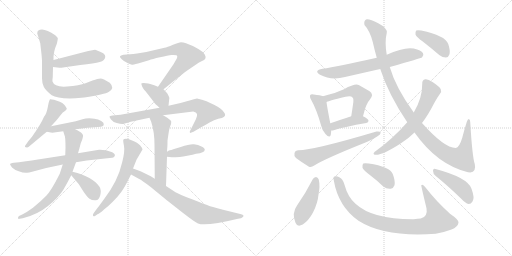
t = 0.00 s
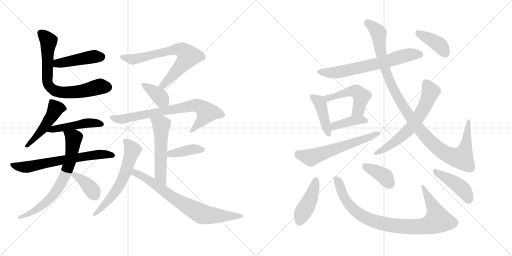
t = 3.73 s
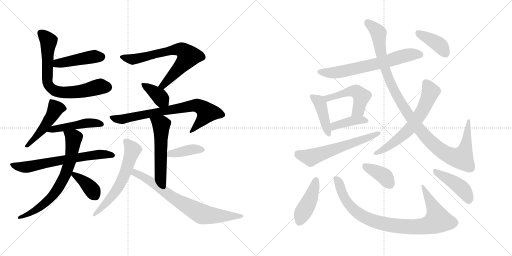
t = 7.45 s
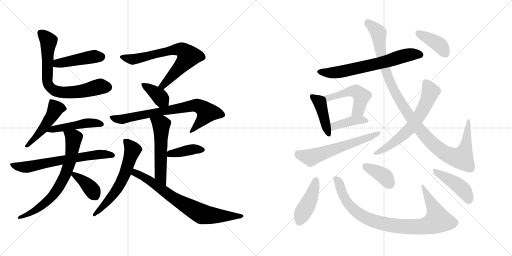
t = 11.18 s
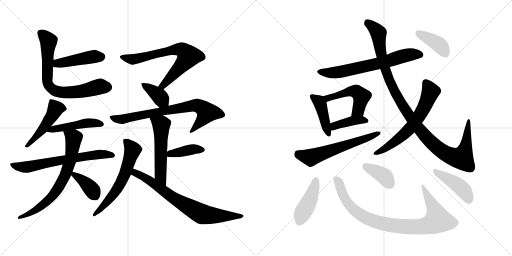
t = 14.90 s
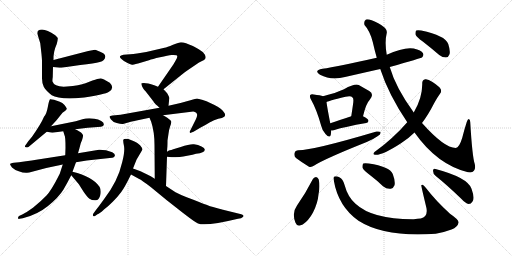
t = 18.63 s

The animated SVG that drew these frames (rendered in a browser with its animation timeline set to each time). Animation: 26 CSS @keyframes rules; one cycle of 18.63 s.

<svg version="1.1" viewBox="0 0 2048 1024" xmlns="http://www.w3.org/2000/svg">
  <g stroke="lightgray" stroke-dasharray="1,1" stroke-width="1" transform="scale(4, 4)">
    <line x1="0" y1="0" x2="256" y2="256"></line>
    <line x1="256" y1="0" x2="0" y2="256"></line>
    <line x1="128" y1="0" x2="128" y2="256"></line>
    <line x1="0" y1="128" x2="256" y2="128"></line>
    <line x1="256" y1="0" x2="512" y2="256"></line>
    <line x1="512" y1="0" x2="256" y2="256"></line>
    <line x1="384" y1="0" x2="384" y2="256"></line>
    <line x1="256" y1="128" x2="512" y2="128"></line>
  </g>
<g transform="scale(1, -1) translate(0, -850)">
   <style type="text/css">
    @keyframes keyframes0 {
      from {
       stroke: black;
       stroke-dashoffset: 449;
       stroke-width: 128;
       }
       59% {
       animation-timing-function: step-end;
       stroke: black;
       stroke-dashoffset: 0;
       stroke-width: 128;
       }
       to {
       stroke: black;
       stroke-width: 1024;
       }
       }
       #make-me-a-hanzi-animation-0 {
         animation: keyframes0 0.615397s both;
         animation-delay: 0.000000s;
         animation-timing-function: linear;
       }
    @keyframes keyframes1 {
      from {
       stroke: black;
       stroke-dashoffset: 725;
       stroke-width: 128;
       }
       70% {
       animation-timing-function: step-end;
       stroke: black;
       stroke-dashoffset: 0;
       stroke-width: 128;
       }
       to {
       stroke: black;
       stroke-width: 1024;
       }
       }
       #make-me-a-hanzi-animation-1 {
         animation: keyframes1 0.840007s both;
         animation-delay: 0.615397s;
         animation-timing-function: linear;
       }
    @keyframes keyframes2 {
      from {
       stroke: black;
       stroke-dashoffset: 483;
       stroke-width: 128;
       }
       61% {
       animation-timing-function: step-end;
       stroke: black;
       stroke-dashoffset: 0;
       stroke-width: 128;
       }
       to {
       stroke: black;
       stroke-width: 1024;
       }
       }
       #make-me-a-hanzi-animation-2 {
         animation: keyframes2 0.643066s both;
         animation-delay: 1.455404s;
         animation-timing-function: linear;
       }
    @keyframes keyframes3 {
      from {
       stroke: black;
       stroke-dashoffset: 471;
       stroke-width: 128;
       }
       61% {
       animation-timing-function: step-end;
       stroke: black;
       stroke-dashoffset: 0;
       stroke-width: 128;
       }
       to {
       stroke: black;
       stroke-width: 1024;
       }
       }
       #make-me-a-hanzi-animation-3 {
         animation: keyframes3 0.633301s both;
         animation-delay: 2.098470s;
         animation-timing-function: linear;
       }
    @keyframes keyframes4 {
      from {
       stroke: black;
       stroke-dashoffset: 664;
       stroke-width: 128;
       }
       68% {
       animation-timing-function: step-end;
       stroke: black;
       stroke-dashoffset: 0;
       stroke-width: 128;
       }
       to {
       stroke: black;
       stroke-width: 1024;
       }
       }
       #make-me-a-hanzi-animation-4 {
         animation: keyframes4 0.790365s both;
         animation-delay: 2.731771s;
         animation-timing-function: linear;
       }
    @keyframes keyframes5 {
      from {
       stroke: black;
       stroke-dashoffset: 710;
       stroke-width: 128;
       }
       70% {
       animation-timing-function: step-end;
       stroke: black;
       stroke-dashoffset: 0;
       stroke-width: 128;
       }
       to {
       stroke: black;
       stroke-width: 1024;
       }
       }
       #make-me-a-hanzi-animation-5 {
         animation: keyframes5 0.827799s both;
         animation-delay: 3.522136s;
         animation-timing-function: linear;
       }
    @keyframes keyframes6 {
      from {
       stroke: black;
       stroke-dashoffset: 373;
       stroke-width: 128;
       }
       55% {
       animation-timing-function: step-end;
       stroke: black;
       stroke-dashoffset: 0;
       stroke-width: 128;
       }
       to {
       stroke: black;
       stroke-width: 1024;
       }
       }
       #make-me-a-hanzi-animation-6 {
         animation: keyframes6 0.553548s both;
         animation-delay: 4.349935s;
         animation-timing-function: linear;
       }
    @keyframes keyframes7 {
      from {
       stroke: black;
       stroke-dashoffset: 704;
       stroke-width: 128;
       }
       70% {
       animation-timing-function: step-end;
       stroke: black;
       stroke-dashoffset: 0;
       stroke-width: 128;
       }
       to {
       stroke: black;
       stroke-width: 1024;
       }
       }
       #make-me-a-hanzi-animation-7 {
         animation: keyframes7 0.822917s both;
         animation-delay: 4.903483s;
         animation-timing-function: linear;
       }
    @keyframes keyframes8 {
      from {
       stroke: black;
       stroke-dashoffset: 378;
       stroke-width: 128;
       }
       55% {
       animation-timing-function: step-end;
       stroke: black;
       stroke-dashoffset: 0;
       stroke-width: 128;
       }
       to {
       stroke: black;
       stroke-width: 1024;
       }
       }
       #make-me-a-hanzi-animation-8 {
         animation: keyframes8 0.557617s both;
         animation-delay: 5.726400s;
         animation-timing-function: linear;
       }
    @keyframes keyframes9 {
      from {
       stroke: black;
       stroke-dashoffset: 751;
       stroke-width: 128;
       }
       71% {
       animation-timing-function: step-end;
       stroke: black;
       stroke-dashoffset: 0;
       stroke-width: 128;
       }
       to {
       stroke: black;
       stroke-width: 1024;
       }
       }
       #make-me-a-hanzi-animation-9 {
         animation: keyframes9 0.861165s both;
         animation-delay: 6.284017s;
         animation-timing-function: linear;
       }
    @keyframes keyframes10 {
      from {
       stroke: black;
       stroke-dashoffset: 547;
       stroke-width: 128;
       }
       64% {
       animation-timing-function: step-end;
       stroke: black;
       stroke-dashoffset: 0;
       stroke-width: 128;
       }
       to {
       stroke: black;
       stroke-width: 1024;
       }
       }
       #make-me-a-hanzi-animation-10 {
         animation: keyframes10 0.695150s both;
         animation-delay: 7.145182s;
         animation-timing-function: linear;
       }
    @keyframes keyframes11 {
      from {
       stroke: black;
       stroke-dashoffset: 398;
       stroke-width: 128;
       }
       56% {
       animation-timing-function: step-end;
       stroke: black;
       stroke-dashoffset: 0;
       stroke-width: 128;
       }
       to {
       stroke: black;
       stroke-width: 1024;
       }
       }
       #make-me-a-hanzi-animation-11 {
         animation: keyframes11 0.573893s both;
         animation-delay: 7.840332s;
         animation-timing-function: linear;
       }
    @keyframes keyframes12 {
      from {
       stroke: black;
       stroke-dashoffset: 610;
       stroke-width: 128;
       }
       67% {
       animation-timing-function: step-end;
       stroke: black;
       stroke-dashoffset: 0;
       stroke-width: 128;
       }
       to {
       stroke: black;
       stroke-width: 1024;
       }
       }
       #make-me-a-hanzi-animation-12 {
         animation: keyframes12 0.746419s both;
         animation-delay: 8.414225s;
         animation-timing-function: linear;
       }
    @keyframes keyframes13 {
      from {
       stroke: black;
       stroke-dashoffset: 739;
       stroke-width: 128;
       }
       71% {
       animation-timing-function: step-end;
       stroke: black;
       stroke-dashoffset: 0;
       stroke-width: 128;
       }
       to {
       stroke: black;
       stroke-width: 1024;
       }
       }
       #make-me-a-hanzi-animation-13 {
         animation: keyframes13 0.851400s both;
         animation-delay: 9.160644s;
         animation-timing-function: linear;
       }
    @keyframes keyframes14 {
      from {
       stroke: black;
       stroke-dashoffset: 667;
       stroke-width: 128;
       }
       68% {
       animation-timing-function: step-end;
       stroke: black;
       stroke-dashoffset: 0;
       stroke-width: 128;
       }
       to {
       stroke: black;
       stroke-width: 1024;
       }
       }
       #make-me-a-hanzi-animation-14 {
         animation: keyframes14 0.792806s both;
         animation-delay: 10.012044s;
         animation-timing-function: linear;
       }
    @keyframes keyframes15 {
      from {
       stroke: black;
       stroke-dashoffset: 424;
       stroke-width: 128;
       }
       58% {
       animation-timing-function: step-end;
       stroke: black;
       stroke-dashoffset: 0;
       stroke-width: 128;
       }
       to {
       stroke: black;
       stroke-width: 1024;
       }
       }
       #make-me-a-hanzi-animation-15 {
         animation: keyframes15 0.595052s both;
         animation-delay: 10.804850s;
         animation-timing-function: linear;
       }
    @keyframes keyframes16 {
      from {
       stroke: black;
       stroke-dashoffset: 497;
       stroke-width: 128;
       }
       62% {
       animation-timing-function: step-end;
       stroke: black;
       stroke-dashoffset: 0;
       stroke-width: 128;
       }
       to {
       stroke: black;
       stroke-width: 1024;
       }
       }
       #make-me-a-hanzi-animation-16 {
         animation: keyframes16 0.654460s both;
         animation-delay: 11.399902s;
         animation-timing-function: linear;
       }
    @keyframes keyframes17 {
      from {
       stroke: black;
       stroke-dashoffset: 398;
       stroke-width: 128;
       }
       56% {
       animation-timing-function: step-end;
       stroke: black;
       stroke-dashoffset: 0;
       stroke-width: 128;
       }
       to {
       stroke: black;
       stroke-width: 1024;
       }
       }
       #make-me-a-hanzi-animation-17 {
         animation: keyframes17 0.573893s both;
         animation-delay: 12.054362s;
         animation-timing-function: linear;
       }
    @keyframes keyframes18 {
      from {
       stroke: black;
       stroke-dashoffset: 601;
       stroke-width: 128;
       }
       66% {
       animation-timing-function: step-end;
       stroke: black;
       stroke-dashoffset: 0;
       stroke-width: 128;
       }
       to {
       stroke: black;
       stroke-width: 1024;
       }
       }
       #make-me-a-hanzi-animation-18 {
         animation: keyframes18 0.739095s both;
         animation-delay: 12.628255s;
         animation-timing-function: linear;
       }
    @keyframes keyframes19 {
      from {
       stroke: black;
       stroke-dashoffset: 1107;
       stroke-width: 128;
       }
       78% {
       animation-timing-function: step-end;
       stroke: black;
       stroke-dashoffset: 0;
       stroke-width: 128;
       }
       to {
       stroke: black;
       stroke-width: 1024;
       }
       }
       #make-me-a-hanzi-animation-19 {
         animation: keyframes19 1.150879s both;
         animation-delay: 13.367350s;
         animation-timing-function: linear;
       }
    @keyframes keyframes20 {
      from {
       stroke: black;
       stroke-dashoffset: 640;
       stroke-width: 128;
       }
       68% {
       animation-timing-function: step-end;
       stroke: black;
       stroke-dashoffset: 0;
       stroke-width: 128;
       }
       to {
       stroke: black;
       stroke-width: 1024;
       }
       }
       #make-me-a-hanzi-animation-20 {
         animation: keyframes20 0.770833s both;
         animation-delay: 14.518229s;
         animation-timing-function: linear;
       }
    @keyframes keyframes21 {
      from {
       stroke: black;
       stroke-dashoffset: 399;
       stroke-width: 128;
       }
       56% {
       animation-timing-function: step-end;
       stroke: black;
       stroke-dashoffset: 0;
       stroke-width: 128;
       }
       to {
       stroke: black;
       stroke-width: 1024;
       }
       }
       #make-me-a-hanzi-animation-21 {
         animation: keyframes21 0.574707s both;
         animation-delay: 15.289062s;
         animation-timing-function: linear;
       }
    @keyframes keyframes22 {
      from {
       stroke: black;
       stroke-dashoffset: 435;
       stroke-width: 128;
       }
       59% {
       animation-timing-function: step-end;
       stroke: black;
       stroke-dashoffset: 0;
       stroke-width: 128;
       }
       to {
       stroke: black;
       stroke-width: 1024;
       }
       }
       #make-me-a-hanzi-animation-22 {
         animation: keyframes22 0.604004s both;
         animation-delay: 15.863769s;
         animation-timing-function: linear;
       }
    @keyframes keyframes23 {
      from {
       stroke: black;
       stroke-dashoffset: 908;
       stroke-width: 128;
       }
       75% {
       animation-timing-function: step-end;
       stroke: black;
       stroke-dashoffset: 0;
       stroke-width: 128;
       }
       to {
       stroke: black;
       stroke-width: 1024;
       }
       }
       #make-me-a-hanzi-animation-23 {
         animation: keyframes23 0.988932s both;
         animation-delay: 16.467773s;
         animation-timing-function: linear;
       }
    @keyframes keyframes24 {
      from {
       stroke: black;
       stroke-dashoffset: 386;
       stroke-width: 128;
       }
       56% {
       animation-timing-function: step-end;
       stroke: black;
       stroke-dashoffset: 0;
       stroke-width: 128;
       }
       to {
       stroke: black;
       stroke-width: 1024;
       }
       }
       #make-me-a-hanzi-animation-24 {
         animation: keyframes24 0.564128s both;
         animation-delay: 17.456705s;
         animation-timing-function: linear;
       }
    @keyframes keyframes25 {
      from {
       stroke: black;
       stroke-dashoffset: 436;
       stroke-width: 128;
       }
       59% {
       animation-timing-function: step-end;
       stroke: black;
       stroke-dashoffset: 0;
       stroke-width: 128;
       }
       to {
       stroke: black;
       stroke-width: 1024;
       }
       }
       #make-me-a-hanzi-animation-25 {
         animation: keyframes25 0.604818s both;
         animation-delay: 18.020833s;
         animation-timing-function: linear;
       }
</style>
<path d="M 212.0 582.0 L 238.0 579.0 Q 247.0 579.0 252.0 580.0 L 321.0 590.0 Q 378.0 597.0 399.0 602.0 Q 420.0 607.0 421.0 623.0 Q 422.0 631.0 413.0 637.0 Q 385.0 651.0 380.0 651.0 L 353.0 646.0 L 214.0 610.0 C 185.0 602.0 182.0 585.0 212.0 582.0 Z" fill="lightgray"></path> 
<path d="M 227.0 674.0 Q 232.0 695.0 231.0 698.0 Q 230.0 700.0 221.0 709.0 Q 188.0 731.0 168.0 732.0 Q 149.0 732.0 149.0 717.0 Q 149.0 715.0 154.0 700.0 L 161.0 677.0 L 166.0 633.0 Q 168.0 611.0 168.0 605.0 L 168.0 537.0 Q 168.0 517.0 175.0 503.0 Q 183.0 488.0 207.0 469.0 Q 230.0 454.0 302.0 457.0 L 337.0 460.0 Q 419.0 472.0 436.0 483.0 Q 460.0 498.0 439.0 519.0 Q 412.0 536.0 402.0 536.0 Q 392.0 536.0 370.0 528.0 L 342.0 517.0 Q 318.0 508.0 268.0 504.0 Q 218.0 500.0 210.0 524.0 Q 209.0 527.0 211.0 542.0 L 212.0 582.0 L 214.0 610.0 L 214.0 623.0 Q 214.0 626.0 217.0 644.0 Q 221.0 661.0 227.0 674.0 Z" fill="lightgray"></path> 
<path d="M 204.0 345.0 L 226.0 369.0 L 250.0 399.0 Q 266.0 410.0 267.0 414.0 Q 268.0 417.0 258.0 430.0 Q 250.0 439.0 239.0 443.0 L 216.0 451.0 Q 203.0 454.0 200.0 453.0 Q 196.0 449.0 191.0 421.0 Q 186.0 393.0 176.0 383.0 Q 165.0 356.0 128.0 303.0 L 113.0 285.0 L 104.0 272.0 Q 96.0 262.0 103.0 261.0 Q 111.0 259.0 115.0 263.0 L 187.0 323.0 L 204.0 345.0 Z" fill="lightgray"></path> 
<path d="M 209.0 319.0 L 253.0 325.0 L 301.0 333.0 L 351.0 339.0 L 404.0 343.0 Q 415.0 345.0 415.0 351.0 Q 417.0 359.0 405.0 366.0 Q 393.0 373.0 378.0 375.0 L 357.0 377.0 Q 342.0 377.0 330.0 373.0 L 303.0 365.0 L 204.0 345.0 C 175.0 339.0 157.0 328.0 187.0 323.0 L 209.0 319.0 Z" fill="lightgray"></path> 
<path d="M 261.0 229.0 L 158.0 213.0 Q 137.0 209.0 76.0 201.0 L 55.0 199.0 Q 40.0 196.0 40.0 194.0 Q 40.0 191.0 48.0 180.0 Q 57.0 171.0 75.0 165.0 Q 93.0 158.0 108.0 159.0 Q 111.0 160.0 117.0 160.0 L 185.0 178.0 L 251.0 192.0 L 304.0 201.0 L 347.0 208.0 L 439.0 218.0 Q 452.0 219.0 455.0 221.0 Q 467.0 231.0 449.0 241.0 L 424.0 249.0 Q 403.0 252.0 396.0 251.0 L 312.0 237.0 L 261.0 229.0 Z" fill="lightgray"></path> 
<path d="M 253.0 325.0 L 258.0 309.0 Q 262.0 304.0 262.0 259.0 L 261.0 229.0 L 251.0 192.0 L 239.0 155.0 Q 205.0 87.0 185.0 67.0 Q 165.0 46.0 133.0 20.0 Q 102.0 -2.0 91.0 -7.0 L 76.0 -14.0 Q 72.0 -17.0 72.0 -22.0 Q 73.0 -27.0 78.0 -25.0 L 91.0 -23.0 Q 149.0 -9.0 192.0 26.0 Q 235.0 61.0 254.0 92.0 Q 269.0 118.0 285.0 149.0 L 290.0 163.0 L 304.0 201.0 L 312.0 237.0 L 318.0 258.0 Q 322.0 279.0 328.0 289.0 Q 333.0 305.0 332.0 309.0 Q 331.0 313.0 324.0 320.0 Q 306.0 331.0 301.0 333.0 C 275.0 347.0 244.0 354.0 253.0 325.0 Z" fill="lightgray"></path> 
<path d="M 285.0 149.0 L 312.0 117.0 Q 315.0 114.0 316.0 112.0 L 335.0 82.0 Q 349.0 62.0 358.0 55.0 Q 368.0 48.0 383.0 49.0 Q 396.0 49.0 401.0 69.0 Q 406.0 89.0 398.0 103.0 Q 371.0 143.0 290.0 163.0 C 269.0 168.0 269.0 168.0 285.0 149.0 Z" fill="lightgray"></path> 
<path d="M 654.0 493.0 L 689.0 521.0 Q 736.0 559.0 749.0 568.0 L 780.0 589.0 Q 798.0 602.0 808.0 606.0 Q 818.0 609.0 821.0 615.0 Q 825.0 621.0 819.0 632.0 Q 814.0 642.0 795.0 653.0 Q 776.0 664.0 769.0 667.0 L 744.0 677.0 Q 733.0 681.0 724.0 681.0 Q 716.0 681.0 692.0 671.0 Q 668.0 661.0 658.0 659.0 L 585.0 642.0 L 548.0 636.0 Q 532.0 633.0 521.0 633.0 L 494.0 631.0 Q 482.0 629.0 480.0 625.0 Q 478.0 621.0 487.0 613.0 Q 496.0 604.0 510.0 598.0 Q 524.0 591.0 528.0 591.0 Q 532.0 591.0 552.0 596.0 L 596.0 609.0 Q 608.0 614.0 640.0 621.0 Q 673.0 628.0 686.0 630.0 Q 699.0 631.0 706.0 629.0 Q 714.0 626.0 702.0 607.0 L 694.0 593.0 L 632.0 503.0 C 615.0 478.0 631.0 474.0 654.0 493.0 Z" fill="lightgray"></path> 
<path d="M 674.0 427.0 L 677.0 455.0 Q 679.0 457.0 674.0 467.0 Q 670.0 476.0 666.0 480.0 L 654.0 493.0 L 632.0 503.0 L 617.0 509.0 Q 580.0 522.0 566.0 517.0 Q 564.0 515.0 569.0 503.0 Q 575.0 491.0 580.0 487.0 Q 585.0 482.0 600.0 462.0 Q 616.0 442.0 617.0 439.0 Q 619.0 436.0 638.0 419.0 C 660.0 399.0 671.0 397.0 674.0 427.0 Z" fill="lightgray"></path> 
<path d="M 652.0 389.0 L 773.0 404.0 Q 798.0 400.0 783.0 372.0 L 759.0 324.0 Q 759.0 320.0 760.0 319.0 Q 761.0 317.0 774.0 323.0 L 801.0 339.0 Q 824.0 351.0 840.0 361.0 Q 856.0 370.0 873.0 375.0 Q 891.0 378.0 895.0 382.0 Q 906.0 389.0 895.0 402.0 Q 886.0 416.0 858.0 430.0 L 826.0 445.0 Q 823.0 447.0 808.0 451.0 L 788.0 456.0 Q 784.0 456.0 762.0 449.0 L 722.0 438.0 L 674.0 427.0 L 638.0 419.0 L 482.0 391.0 L 450.0 388.0 Q 439.0 387.0 438.0 384.0 Q 438.0 381.0 444.0 372.0 Q 451.0 362.0 467.0 358.0 Q 484.0 353.0 492.0 354.0 L 523.0 363.0 L 598.0 379.0 L 652.0 389.0 Z" fill="lightgray"></path> 
<path d="M 668.0 243.0 L 669.0 258.0 Q 670.0 265.0 670.0 288.0 L 674.0 315.0 Q 675.0 328.0 680.0 343.0 Q 686.0 358.0 685.0 364.0 Q 684.0 369.0 674.0 375.0 Q 672.0 379.0 652.0 389.0 C 625.0 403.0 587.0 407.0 598.0 379.0 L 605.0 362.0 Q 618.0 322.0 618.0 270.0 L 619.0 135.0 C 619.0 105.0 663.0 76.0 664.0 106.0 L 668.0 223.0 L 668.0 243.0 Z" fill="lightgray"></path> 
<path d="M 819.0 251.0 Q 820.0 257.0 806.0 264.0 Q 793.0 271.0 776.0 273.0 Q 760.0 275.0 723.0 262.0 L 693.0 253.0 Q 685.0 249.0 679.0 249.0 Q 674.0 248.0 668.0 243.0 C 644.0 225.0 644.0 225.0 668.0 223.0 L 687.0 221.0 L 702.0 221.0 Q 720.0 222.0 733.0 224.0 L 770.0 231.0 L 784.0 235.0 Q 819.0 239.0 819.0 251.0 Z" fill="lightgray"></path> 
<path d="M 532.0 176.0 L 546.0 211.0 L 570.0 252.0 Q 570.0 257.0 561.0 268.0 Q 552.0 279.0 526.0 289.0 Q 501.0 299.0 493.0 291.0 Q 492.0 286.0 496.0 266.0 Q 500.0 245.0 489.0 202.0 Q 479.0 159.0 462.0 126.0 Q 445.0 92.0 418.0 56.0 Q 392.0 20.0 386.0 13.0 L 375.0 -2.0 Q 370.0 -8.0 372.0 -13.0 Q 376.0 -17.0 380.0 -14.0 L 390.0 -7.0 Q 398.0 -5.0 416.0 12.0 Q 430.0 22.0 451.0 43.0 Q 472.0 64.0 485.0 82.0 Q 498.0 99.0 524.0 152.0 L 532.0 176.0 Z" fill="lightgray"></path> 
<path d="M 619.0 135.0 L 603.0 145.0 L 562.0 165.0 L 532.0 176.0 C 504.0 186.0 498.0 166.0 524.0 152.0 L 555.0 135.0 Q 568.0 129.0 604.0 101.0 L 666.0 50.0 L 731.0 -1.0 Q 780.0 -39.0 792.0 -44.0 Q 824.0 -56.0 952.0 -25.0 L 964.0 -23.0 Q 984.0 -13.0 965.0 -7.0 L 892.0 11.0 Q 842.0 24.0 833.0 28.0 Q 824.0 31.0 771.0 52.0 Q 718.0 72.0 702.0 81.0 L 664.0 106.0 L 619.0 135.0 Z" fill="lightgray"></path> 
<path d="M 1559.0 582.0 Q 1685.0 618.0 1688.0 620.0 Q 1697.0 629.0 1692.0 637.0 Q 1685.0 649.0 1655.0 656.0 Q 1616.0 663.0 1547.0 631.0 L 1507.0 619.0 Q 1348.0 583.0 1290.0 575.0 Q 1253.0 568.0 1280.0 551.0 Q 1325.0 527.0 1380.0 542.0 Q 1450.0 558.0 1521.0 574.0 L 1559.0 582.0 Z" fill="lightgray"></path> 
<path d="M 1292.0 465.0 Q 1282.0 469.0 1255.0 472.0 Q 1245.0 475.0 1241.0 470.0 Q 1237.0 464.0 1245.0 450.0 Q 1267.0 411.0 1285.0 346.0 Q 1289.0 327.0 1302.0 314.0 Q 1318.0 296.0 1323.0 310.0 Q 1324.0 317.0 1325.0 328.0 L 1321.0 357.0 Q 1308.0 424.0 1306.0 442.0 C 1303.0 461.0 1303.0 461.0 1292.0 465.0 Z" fill="lightgray"></path> 
<path d="M 1452.0 385.0 Q 1464.0 436.0 1479.0 451.0 Q 1498.0 473.0 1477.0 486.0 Q 1461.0 495.0 1435.0 510.0 Q 1420.0 517.0 1376.0 493.0 Q 1343.0 478.0 1292.0 465.0 C 1263.0 457.0 1278.0 431.0 1306.0 442.0 Q 1309.0 445.0 1382.0 463.0 Q 1404.0 469.0 1410.0 460.0 Q 1416.0 456.0 1412.0 432.0 Q 1409.0 411.0 1405.0 385.0 C 1400.0 355.0 1445.0 356.0 1452.0 385.0 Z" fill="lightgray"></path> 
<path d="M 1325.0 328.0 Q 1331.0 328.0 1338.0 330.0 Q 1378.0 343.0 1465.0 358.0 Q 1474.0 359.0 1474.0 367.0 Q 1474.0 374.0 1452.0 385.0 C 1434.0 394.0 1434.0 394.0 1405.0 385.0 Q 1356.0 369.0 1321.0 357.0 C 1293.0 347.0 1295.0 326.0 1325.0 328.0 Z" fill="lightgray"></path> 
<path d="M 1192.0 249.0 Q 1180.0 248.0 1178.0 238.0 Q 1175.0 226.0 1184.0 218.0 Q 1205.0 202.0 1236.0 183.0 Q 1246.0 180.0 1257.0 188.0 Q 1299.0 215.0 1467.0 282.0 Q 1492.0 292.0 1510.0 305.0 Q 1523.0 312.0 1523.0 320.0 Q 1519.0 326.0 1506.0 324.0 Q 1250.0 248.0 1192.0 249.0 Z" fill="lightgray"></path> 
<path d="M 1658.0 320.0 Q 1749.0 191.0 1872.0 161.0 Q 1876.0 161.0 1881.0 160.0 Q 1906.0 163.0 1899.0 194.0 Q 1889.0 224.0 1881.0 361.0 Q 1881.0 373.0 1875.0 374.0 Q 1871.0 374.0 1867.0 362.0 Q 1857.0 331.0 1849.0 299.0 Q 1837.0 259.0 1823.0 258.0 Q 1777.0 258.0 1688.0 358.0 L 1655.0 400.0 Q 1583.0 499.0 1559.0 582.0 L 1547.0 631.0 Q 1538.0 682.0 1547.0 718.0 Q 1551.0 737.0 1513.0 757.0 Q 1476.0 776.0 1464.0 772.0 Q 1454.0 766.0 1458.0 750.0 Q 1480.0 726.0 1491.0 682.0 Q 1498.0 651.0 1507.0 619.0 L 1521.0 574.0 Q 1554.0 472.0 1629.0 361.0 L 1658.0 320.0 Z" fill="lightgray"></path> 
<path d="M 1629.0 361.0 Q 1572.0 295.0 1498.0 242.0 Q 1491.0 235.0 1496.0 232.0 Q 1521.0 223.0 1604.0 277.0 Q 1634.0 296.0 1658.0 320.0 L 1688.0 358.0 Q 1712.0 389.0 1737.0 438.0 Q 1747.0 457.0 1760.0 475.0 Q 1767.0 484.0 1763.0 493.0 Q 1759.0 503.0 1730.0 522.0 Q 1711.0 535.0 1701.0 533.0 Q 1688.0 530.0 1689.0 516.0 Q 1690.0 459.0 1655.0 400.0 L 1629.0 361.0 Z" fill="lightgray"></path> 
<path d="M 1691.0 684.0 Q 1722.0 660.0 1757.0 630.0 Q 1770.0 620.0 1784.0 620.0 Q 1794.0 621.0 1798.0 633.0 Q 1802.0 646.0 1793.0 674.0 Q 1781.0 708.0 1685.0 728.0 Q 1670.0 731.0 1665.0 728.0 Q 1661.0 724.0 1662.0 712.0 Q 1666.0 702.0 1691.0 684.0 Z" fill="lightgray"></path> 
<path d="M 1251.0 133.0 Q 1223.0 78.0 1188.0 28.0 Q 1166.0 -2.0 1182.0 -41.0 Q 1189.0 -60.0 1211.0 -48.0 Q 1235.0 -32.0 1252.0 0.0 Q 1271.0 37.0 1274.0 72.0 Q 1281.0 106.0 1275.0 132.0 Q 1271.0 141.0 1264.0 142.0 Q 1255.0 141.0 1251.0 133.0 Z" fill="lightgray"></path> 
<path d="M 1335.0 129.0 Q 1353.0 24.0 1434.0 -33.0 Q 1539.0 -100.0 1743.0 -85.0 Q 1777.0 -79.0 1806.0 -68.0 Q 1831.0 -58.0 1834.0 -41.0 Q 1838.0 -31.0 1800.0 -5.0 Q 1743.0 47.0 1703.0 99.0 Q 1690.0 117.0 1685.0 109.0 Q 1684.0 108.0 1706.0 17.0 Q 1712.0 -17.0 1683.0 -24.0 Q 1671.0 -25.0 1655.0 -27.0 Q 1490.0 -28.0 1422.0 35.0 Q 1391.0 62.0 1378.0 111.0 Q 1371.0 135.0 1359.0 140.0 Q 1346.0 147.0 1338.0 144.0 Q 1332.0 143.0 1335.0 129.0 Z" fill="lightgray"></path> 
<path d="M 1482.0 148.0 Q 1507.0 129.0 1532.0 105.0 Q 1547.0 93.0 1563.0 95.0 Q 1573.0 96.0 1578.0 109.0 Q 1582.0 125.0 1571.0 154.0 Q 1559.0 184.0 1475.0 196.0 Q 1459.0 199.0 1453.0 196.0 Q 1449.0 192.0 1450.0 179.0 Q 1454.0 169.0 1482.0 148.0 Z" fill="lightgray"></path> 
<path d="M 1743.0 146.0 Q 1789.0 109.0 1845.0 55.0 Q 1861.0 37.0 1875.0 34.0 Q 1884.0 34.0 1890.0 44.0 Q 1900.0 57.0 1886.0 95.0 Q 1871.0 140.0 1742.0 174.0 Q 1733.0 178.0 1732.0 167.0 Q 1732.0 154.0 1743.0 146.0 Z" fill="lightgray"></path> 
      <clipPath id="make-me-a-hanzi-clip-0">
      <path d="M 212.0 582.0 L 238.0 579.0 Q 247.0 579.0 252.0 580.0 L 321.0 590.0 Q 378.0 597.0 399.0 602.0 Q 420.0 607.0 421.0 623.0 Q 422.0 631.0 413.0 637.0 Q 385.0 651.0 380.0 651.0 L 353.0 646.0 L 214.0 610.0 C 185.0 602.0 182.0 585.0 212.0 582.0 Z" fill="lightgray"></path>
      </clipPath>
      <path clip-path="url(#make-me-a-hanzi-clip-0)" d="M 219.0 589.0 L 230.0 597.0 L 352.0 620.0 L 407.0 624.0 " fill="none" id="make-me-a-hanzi-animation-0" stroke-dasharray="321 642" stroke-linecap="round"></path>

      <clipPath id="make-me-a-hanzi-clip-1">
      <path d="M 227.0 674.0 Q 232.0 695.0 231.0 698.0 Q 230.0 700.0 221.0 709.0 Q 188.0 731.0 168.0 732.0 Q 149.0 732.0 149.0 717.0 Q 149.0 715.0 154.0 700.0 L 161.0 677.0 L 166.0 633.0 Q 168.0 611.0 168.0 605.0 L 168.0 537.0 Q 168.0 517.0 175.0 503.0 Q 183.0 488.0 207.0 469.0 Q 230.0 454.0 302.0 457.0 L 337.0 460.0 Q 419.0 472.0 436.0 483.0 Q 460.0 498.0 439.0 519.0 Q 412.0 536.0 402.0 536.0 Q 392.0 536.0 370.0 528.0 L 342.0 517.0 Q 318.0 508.0 268.0 504.0 Q 218.0 500.0 210.0 524.0 Q 209.0 527.0 211.0 542.0 L 212.0 582.0 L 214.0 610.0 L 214.0 623.0 Q 214.0 626.0 217.0 644.0 Q 221.0 661.0 227.0 674.0 Z" fill="lightgray"></path>
      </clipPath>
      <path clip-path="url(#make-me-a-hanzi-clip-1)" d="M 163.0 718.0 L 194.0 686.0 L 189.0 523.0 L 201.0 500.0 L 221.0 486.0 L 270.0 479.0 L 331.0 486.0 L 400.0 504.0 L 429.0 501.0 " fill="none" id="make-me-a-hanzi-animation-1" stroke-dasharray="597 1194" stroke-linecap="round"></path>

      <clipPath id="make-me-a-hanzi-clip-2">
      <path d="M 204.0 345.0 L 226.0 369.0 L 250.0 399.0 Q 266.0 410.0 267.0 414.0 Q 268.0 417.0 258.0 430.0 Q 250.0 439.0 239.0 443.0 L 216.0 451.0 Q 203.0 454.0 200.0 453.0 Q 196.0 449.0 191.0 421.0 Q 186.0 393.0 176.0 383.0 Q 165.0 356.0 128.0 303.0 L 113.0 285.0 L 104.0 272.0 Q 96.0 262.0 103.0 261.0 Q 111.0 259.0 115.0 263.0 L 187.0 323.0 L 204.0 345.0 Z" fill="lightgray"></path>
      </clipPath>
      <path clip-path="url(#make-me-a-hanzi-clip-2)" d="M 203.0 448.0 L 222.0 413.0 L 176.0 340.0 L 108.0 266.0 " fill="none" id="make-me-a-hanzi-animation-2" stroke-dasharray="355 710" stroke-linecap="round"></path>

      <clipPath id="make-me-a-hanzi-clip-3">
      <path d="M 209.0 319.0 L 253.0 325.0 L 301.0 333.0 L 351.0 339.0 L 404.0 343.0 Q 415.0 345.0 415.0 351.0 Q 417.0 359.0 405.0 366.0 Q 393.0 373.0 378.0 375.0 L 357.0 377.0 Q 342.0 377.0 330.0 373.0 L 303.0 365.0 L 204.0 345.0 C 175.0 339.0 157.0 328.0 187.0 323.0 L 209.0 319.0 Z" fill="lightgray"></path>
      </clipPath>
      <path clip-path="url(#make-me-a-hanzi-clip-3)" d="M 193.0 327.0 L 341.0 357.0 L 405.0 353.0 " fill="none" id="make-me-a-hanzi-animation-3" stroke-dasharray="343 686" stroke-linecap="round"></path>

      <clipPath id="make-me-a-hanzi-clip-4">
      <path d="M 261.0 229.0 L 158.0 213.0 Q 137.0 209.0 76.0 201.0 L 55.0 199.0 Q 40.0 196.0 40.0 194.0 Q 40.0 191.0 48.0 180.0 Q 57.0 171.0 75.0 165.0 Q 93.0 158.0 108.0 159.0 Q 111.0 160.0 117.0 160.0 L 185.0 178.0 L 251.0 192.0 L 304.0 201.0 L 347.0 208.0 L 439.0 218.0 Q 452.0 219.0 455.0 221.0 Q 467.0 231.0 449.0 241.0 L 424.0 249.0 Q 403.0 252.0 396.0 251.0 L 312.0 237.0 L 261.0 229.0 Z" fill="lightgray"></path>
      </clipPath>
      <path clip-path="url(#make-me-a-hanzi-clip-4)" d="M 48.0 194.0 L 61.0 186.0 L 96.0 181.0 L 392.0 232.0 L 449.0 230.0 " fill="none" id="make-me-a-hanzi-animation-4" stroke-dasharray="536 1072" stroke-linecap="round"></path>

      <clipPath id="make-me-a-hanzi-clip-5">
      <path d="M 253.0 325.0 L 258.0 309.0 Q 262.0 304.0 262.0 259.0 L 261.0 229.0 L 251.0 192.0 L 239.0 155.0 Q 205.0 87.0 185.0 67.0 Q 165.0 46.0 133.0 20.0 Q 102.0 -2.0 91.0 -7.0 L 76.0 -14.0 Q 72.0 -17.0 72.0 -22.0 Q 73.0 -27.0 78.0 -25.0 L 91.0 -23.0 Q 149.0 -9.0 192.0 26.0 Q 235.0 61.0 254.0 92.0 Q 269.0 118.0 285.0 149.0 L 290.0 163.0 L 304.0 201.0 L 312.0 237.0 L 318.0 258.0 Q 322.0 279.0 328.0 289.0 Q 333.0 305.0 332.0 309.0 Q 331.0 313.0 324.0 320.0 Q 306.0 331.0 301.0 333.0 C 275.0 347.0 244.0 354.0 253.0 325.0 Z" fill="lightgray"></path>
      </clipPath>
      <path clip-path="url(#make-me-a-hanzi-clip-5)" d="M 260.0 323.0 L 295.0 298.0 L 282.0 212.0 L 251.0 129.0 L 209.0 67.0 L 167.0 26.0 L 96.0 -15.0 L 77.0 -19.0 " fill="none" id="make-me-a-hanzi-animation-5" stroke-dasharray="582 1164" stroke-linecap="round"></path>

      <clipPath id="make-me-a-hanzi-clip-6">
      <path d="M 285.0 149.0 L 312.0 117.0 Q 315.0 114.0 316.0 112.0 L 335.0 82.0 Q 349.0 62.0 358.0 55.0 Q 368.0 48.0 383.0 49.0 Q 396.0 49.0 401.0 69.0 Q 406.0 89.0 398.0 103.0 Q 371.0 143.0 290.0 163.0 C 269.0 168.0 269.0 168.0 285.0 149.0 Z" fill="lightgray"></path>
      </clipPath>
      <path clip-path="url(#make-me-a-hanzi-clip-6)" d="M 298.0 152.0 L 350.0 111.0 L 380.0 70.0 " fill="none" id="make-me-a-hanzi-animation-6" stroke-dasharray="245 490" stroke-linecap="round"></path>

      <clipPath id="make-me-a-hanzi-clip-7">
      <path d="M 654.0 493.0 L 689.0 521.0 Q 736.0 559.0 749.0 568.0 L 780.0 589.0 Q 798.0 602.0 808.0 606.0 Q 818.0 609.0 821.0 615.0 Q 825.0 621.0 819.0 632.0 Q 814.0 642.0 795.0 653.0 Q 776.0 664.0 769.0 667.0 L 744.0 677.0 Q 733.0 681.0 724.0 681.0 Q 716.0 681.0 692.0 671.0 Q 668.0 661.0 658.0 659.0 L 585.0 642.0 L 548.0 636.0 Q 532.0 633.0 521.0 633.0 L 494.0 631.0 Q 482.0 629.0 480.0 625.0 Q 478.0 621.0 487.0 613.0 Q 496.0 604.0 510.0 598.0 Q 524.0 591.0 528.0 591.0 Q 532.0 591.0 552.0 596.0 L 596.0 609.0 Q 608.0 614.0 640.0 621.0 Q 673.0 628.0 686.0 630.0 Q 699.0 631.0 706.0 629.0 Q 714.0 626.0 702.0 607.0 L 694.0 593.0 L 632.0 503.0 C 615.0 478.0 631.0 474.0 654.0 493.0 Z" fill="lightgray"></path>
      </clipPath>
      <path clip-path="url(#make-me-a-hanzi-clip-7)" d="M 489.0 622.0 L 540.0 613.0 L 707.0 653.0 L 730.0 649.0 L 754.0 625.0 L 751.0 620.0 L 653.0 508.0 L 640.0 507.0 " fill="none" id="make-me-a-hanzi-animation-7" stroke-dasharray="576 1152" stroke-linecap="round"></path>

      <clipPath id="make-me-a-hanzi-clip-8">
      <path d="M 674.0 427.0 L 677.0 455.0 Q 679.0 457.0 674.0 467.0 Q 670.0 476.0 666.0 480.0 L 654.0 493.0 L 632.0 503.0 L 617.0 509.0 Q 580.0 522.0 566.0 517.0 Q 564.0 515.0 569.0 503.0 Q 575.0 491.0 580.0 487.0 Q 585.0 482.0 600.0 462.0 Q 616.0 442.0 617.0 439.0 Q 619.0 436.0 638.0 419.0 C 660.0 399.0 671.0 397.0 674.0 427.0 Z" fill="lightgray"></path>
      </clipPath>
      <path clip-path="url(#make-me-a-hanzi-clip-8)" d="M 571.0 511.0 L 635.0 468.0 L 666.0 435.0 " fill="none" id="make-me-a-hanzi-animation-8" stroke-dasharray="250 500" stroke-linecap="round"></path>

      <clipPath id="make-me-a-hanzi-clip-9">
      <path d="M 652.0 389.0 L 773.0 404.0 Q 798.0 400.0 783.0 372.0 L 759.0 324.0 Q 759.0 320.0 760.0 319.0 Q 761.0 317.0 774.0 323.0 L 801.0 339.0 Q 824.0 351.0 840.0 361.0 Q 856.0 370.0 873.0 375.0 Q 891.0 378.0 895.0 382.0 Q 906.0 389.0 895.0 402.0 Q 886.0 416.0 858.0 430.0 L 826.0 445.0 Q 823.0 447.0 808.0 451.0 L 788.0 456.0 Q 784.0 456.0 762.0 449.0 L 722.0 438.0 L 674.0 427.0 L 638.0 419.0 L 482.0 391.0 L 450.0 388.0 Q 439.0 387.0 438.0 384.0 Q 438.0 381.0 444.0 372.0 Q 451.0 362.0 467.0 358.0 Q 484.0 353.0 492.0 354.0 L 523.0 363.0 L 598.0 379.0 L 652.0 389.0 Z" fill="lightgray"></path>
      </clipPath>
      <path clip-path="url(#make-me-a-hanzi-clip-9)" d="M 446.0 380.0 L 488.0 373.0 L 778.0 429.0 L 806.0 421.0 L 827.0 399.0 L 766.0 323.0 " fill="none" id="make-me-a-hanzi-animation-9" stroke-dasharray="623 1246" stroke-linecap="round"></path>

      <clipPath id="make-me-a-hanzi-clip-10">
      <path d="M 668.0 243.0 L 669.0 258.0 Q 670.0 265.0 670.0 288.0 L 674.0 315.0 Q 675.0 328.0 680.0 343.0 Q 686.0 358.0 685.0 364.0 Q 684.0 369.0 674.0 375.0 Q 672.0 379.0 652.0 389.0 C 625.0 403.0 587.0 407.0 598.0 379.0 L 605.0 362.0 Q 618.0 322.0 618.0 270.0 L 619.0 135.0 C 619.0 105.0 663.0 76.0 664.0 106.0 L 668.0 223.0 L 668.0 243.0 Z" fill="lightgray"></path>
      </clipPath>
      <path clip-path="url(#make-me-a-hanzi-clip-10)" d="M 605.0 377.0 L 645.0 351.0 L 642.0 148.0 L 661.0 113.0 " fill="none" id="make-me-a-hanzi-animation-10" stroke-dasharray="419 838" stroke-linecap="round"></path>

      <clipPath id="make-me-a-hanzi-clip-11">
      <path d="M 819.0 251.0 Q 820.0 257.0 806.0 264.0 Q 793.0 271.0 776.0 273.0 Q 760.0 275.0 723.0 262.0 L 693.0 253.0 Q 685.0 249.0 679.0 249.0 Q 674.0 248.0 668.0 243.0 C 644.0 225.0 644.0 225.0 668.0 223.0 L 687.0 221.0 L 702.0 221.0 Q 720.0 222.0 733.0 224.0 L 770.0 231.0 L 784.0 235.0 Q 819.0 239.0 819.0 251.0 Z" fill="lightgray"></path>
      </clipPath>
      <path clip-path="url(#make-me-a-hanzi-clip-11)" d="M 673.0 228.0 L 682.0 235.0 L 752.0 250.0 L 811.0 251.0 " fill="none" id="make-me-a-hanzi-animation-11" stroke-dasharray="270 540" stroke-linecap="round"></path>

      <clipPath id="make-me-a-hanzi-clip-12">
      <path d="M 532.0 176.0 L 546.0 211.0 L 570.0 252.0 Q 570.0 257.0 561.0 268.0 Q 552.0 279.0 526.0 289.0 Q 501.0 299.0 493.0 291.0 Q 492.0 286.0 496.0 266.0 Q 500.0 245.0 489.0 202.0 Q 479.0 159.0 462.0 126.0 Q 445.0 92.0 418.0 56.0 Q 392.0 20.0 386.0 13.0 L 375.0 -2.0 Q 370.0 -8.0 372.0 -13.0 Q 376.0 -17.0 380.0 -14.0 L 390.0 -7.0 Q 398.0 -5.0 416.0 12.0 Q 430.0 22.0 451.0 43.0 Q 472.0 64.0 485.0 82.0 Q 498.0 99.0 524.0 152.0 L 532.0 176.0 Z" fill="lightgray"></path>
      </clipPath>
      <path clip-path="url(#make-me-a-hanzi-clip-12)" d="M 499.0 287.0 L 530.0 248.0 L 500.0 154.0 L 475.0 104.0 L 444.0 60.0 L 377.0 -8.0 " fill="none" id="make-me-a-hanzi-animation-12" stroke-dasharray="482 964" stroke-linecap="round"></path>

      <clipPath id="make-me-a-hanzi-clip-13">
      <path d="M 619.0 135.0 L 603.0 145.0 L 562.0 165.0 L 532.0 176.0 C 504.0 186.0 498.0 166.0 524.0 152.0 L 555.0 135.0 Q 568.0 129.0 604.0 101.0 L 666.0 50.0 L 731.0 -1.0 Q 780.0 -39.0 792.0 -44.0 Q 824.0 -56.0 952.0 -25.0 L 964.0 -23.0 Q 984.0 -13.0 965.0 -7.0 L 892.0 11.0 Q 842.0 24.0 833.0 28.0 Q 824.0 31.0 771.0 52.0 Q 718.0 72.0 702.0 81.0 L 664.0 106.0 L 619.0 135.0 Z" fill="lightgray"></path>
      </clipPath>
      <path clip-path="url(#make-me-a-hanzi-clip-13)" d="M 537.0 168.0 L 540.0 159.0 L 598.0 128.0 L 697.0 56.0 L 803.0 -4.0 L 844.0 -12.0 L 966.0 -15.0 " fill="none" id="make-me-a-hanzi-animation-13" stroke-dasharray="611 1222" stroke-linecap="round"></path>

      <clipPath id="make-me-a-hanzi-clip-14">
      <path d="M 1559.0 582.0 Q 1685.0 618.0 1688.0 620.0 Q 1697.0 629.0 1692.0 637.0 Q 1685.0 649.0 1655.0 656.0 Q 1616.0 663.0 1547.0 631.0 L 1507.0 619.0 Q 1348.0 583.0 1290.0 575.0 Q 1253.0 568.0 1280.0 551.0 Q 1325.0 527.0 1380.0 542.0 Q 1450.0 558.0 1521.0 574.0 L 1559.0 582.0 Z" fill="lightgray"></path>
      </clipPath>
      <path clip-path="url(#make-me-a-hanzi-clip-14)" d="M 1282.0 564.0 L 1305.0 559.0 L 1367.0 563.0 L 1509.0 595.0 L 1627.0 630.0 L 1658.0 634.0 L 1683.0 629.0 " fill="none" id="make-me-a-hanzi-animation-14" stroke-dasharray="539 1078" stroke-linecap="round"></path>

      <clipPath id="make-me-a-hanzi-clip-15">
      <path d="M 1292.0 465.0 Q 1282.0 469.0 1255.0 472.0 Q 1245.0 475.0 1241.0 470.0 Q 1237.0 464.0 1245.0 450.0 Q 1267.0 411.0 1285.0 346.0 Q 1289.0 327.0 1302.0 314.0 Q 1318.0 296.0 1323.0 310.0 Q 1324.0 317.0 1325.0 328.0 L 1321.0 357.0 Q 1308.0 424.0 1306.0 442.0 C 1303.0 461.0 1303.0 461.0 1292.0 465.0 Z" fill="lightgray"></path>
      </clipPath>
      <path clip-path="url(#make-me-a-hanzi-clip-15)" d="M 1249.0 465.0 L 1281.0 435.0 L 1313.0 315.0 " fill="none" id="make-me-a-hanzi-animation-15" stroke-dasharray="296 592" stroke-linecap="round"></path>

      <clipPath id="make-me-a-hanzi-clip-16">
      <path d="M 1452.0 385.0 Q 1464.0 436.0 1479.0 451.0 Q 1498.0 473.0 1477.0 486.0 Q 1461.0 495.0 1435.0 510.0 Q 1420.0 517.0 1376.0 493.0 Q 1343.0 478.0 1292.0 465.0 C 1263.0 457.0 1278.0 431.0 1306.0 442.0 Q 1309.0 445.0 1382.0 463.0 Q 1404.0 469.0 1410.0 460.0 Q 1416.0 456.0 1412.0 432.0 Q 1409.0 411.0 1405.0 385.0 C 1400.0 355.0 1445.0 356.0 1452.0 385.0 Z" fill="lightgray"></path>
      </clipPath>
      <path clip-path="url(#make-me-a-hanzi-clip-16)" d="M 1301.0 463.0 L 1311.0 457.0 L 1393.0 484.0 L 1427.0 483.0 L 1445.0 464.0 L 1444.0 453.0 L 1433.0 409.0 L 1413.0 392.0 " fill="none" id="make-me-a-hanzi-animation-16" stroke-dasharray="369 738" stroke-linecap="round"></path>

      <clipPath id="make-me-a-hanzi-clip-17">
      <path d="M 1325.0 328.0 Q 1331.0 328.0 1338.0 330.0 Q 1378.0 343.0 1465.0 358.0 Q 1474.0 359.0 1474.0 367.0 Q 1474.0 374.0 1452.0 385.0 C 1434.0 394.0 1434.0 394.0 1405.0 385.0 Q 1356.0 369.0 1321.0 357.0 C 1293.0 347.0 1295.0 326.0 1325.0 328.0 Z" fill="lightgray"></path>
      </clipPath>
      <path clip-path="url(#make-me-a-hanzi-clip-17)" d="M 1330.0 336.0 L 1344.0 349.0 L 1413.0 367.0 L 1465.0 367.0 " fill="none" id="make-me-a-hanzi-animation-17" stroke-dasharray="270 540" stroke-linecap="round"></path>

      <clipPath id="make-me-a-hanzi-clip-18">
      <path d="M 1192.0 249.0 Q 1180.0 248.0 1178.0 238.0 Q 1175.0 226.0 1184.0 218.0 Q 1205.0 202.0 1236.0 183.0 Q 1246.0 180.0 1257.0 188.0 Q 1299.0 215.0 1467.0 282.0 Q 1492.0 292.0 1510.0 305.0 Q 1523.0 312.0 1523.0 320.0 Q 1519.0 326.0 1506.0 324.0 Q 1250.0 248.0 1192.0 249.0 Z" fill="lightgray"></path>
      </clipPath>
      <path clip-path="url(#make-me-a-hanzi-clip-18)" d="M 1191.0 235.0 L 1242.0 220.0 L 1517.0 318.0 " fill="none" id="make-me-a-hanzi-animation-18" stroke-dasharray="473 946" stroke-linecap="round"></path>

      <clipPath id="make-me-a-hanzi-clip-19">
      <path d="M 1658.0 320.0 Q 1749.0 191.0 1872.0 161.0 Q 1876.0 161.0 1881.0 160.0 Q 1906.0 163.0 1899.0 194.0 Q 1889.0 224.0 1881.0 361.0 Q 1881.0 373.0 1875.0 374.0 Q 1871.0 374.0 1867.0 362.0 Q 1857.0 331.0 1849.0 299.0 Q 1837.0 259.0 1823.0 258.0 Q 1777.0 258.0 1688.0 358.0 L 1655.0 400.0 Q 1583.0 499.0 1559.0 582.0 L 1547.0 631.0 Q 1538.0 682.0 1547.0 718.0 Q 1551.0 737.0 1513.0 757.0 Q 1476.0 776.0 1464.0 772.0 Q 1454.0 766.0 1458.0 750.0 Q 1480.0 726.0 1491.0 682.0 Q 1498.0 651.0 1507.0 619.0 L 1521.0 574.0 Q 1554.0 472.0 1629.0 361.0 L 1658.0 320.0 Z" fill="lightgray"></path>
      </clipPath>
      <path clip-path="url(#make-me-a-hanzi-clip-19)" d="M 1469.0 762.0 L 1514.0 718.0 L 1528.0 617.0 L 1550.0 546.0 L 1581.0 478.0 L 1642.0 380.0 L 1716.0 289.0 L 1775.0 240.0 L 1815.0 222.0 L 1847.0 218.0 L 1863.0 265.0 L 1874.0 366.0 " fill="none" id="make-me-a-hanzi-animation-19" stroke-dasharray="979 1958" stroke-linecap="round"></path>

      <clipPath id="make-me-a-hanzi-clip-20">
      <path d="M 1629.0 361.0 Q 1572.0 295.0 1498.0 242.0 Q 1491.0 235.0 1496.0 232.0 Q 1521.0 223.0 1604.0 277.0 Q 1634.0 296.0 1658.0 320.0 L 1688.0 358.0 Q 1712.0 389.0 1737.0 438.0 Q 1747.0 457.0 1760.0 475.0 Q 1767.0 484.0 1763.0 493.0 Q 1759.0 503.0 1730.0 522.0 Q 1711.0 535.0 1701.0 533.0 Q 1688.0 530.0 1689.0 516.0 Q 1690.0 459.0 1655.0 400.0 L 1629.0 361.0 Z" fill="lightgray"></path>
      </clipPath>
      <path clip-path="url(#make-me-a-hanzi-clip-20)" d="M 1703.0 519.0 L 1723.0 484.0 L 1686.0 401.0 L 1651.0 349.0 L 1585.0 286.0 L 1500.0 236.0 " fill="none" id="make-me-a-hanzi-animation-20" stroke-dasharray="512 1024" stroke-linecap="round"></path>

      <clipPath id="make-me-a-hanzi-clip-21">
      <path d="M 1691.0 684.0 Q 1722.0 660.0 1757.0 630.0 Q 1770.0 620.0 1784.0 620.0 Q 1794.0 621.0 1798.0 633.0 Q 1802.0 646.0 1793.0 674.0 Q 1781.0 708.0 1685.0 728.0 Q 1670.0 731.0 1665.0 728.0 Q 1661.0 724.0 1662.0 712.0 Q 1666.0 702.0 1691.0 684.0 Z" fill="lightgray"></path>
      </clipPath>
      <path clip-path="url(#make-me-a-hanzi-clip-21)" d="M 1670.0 722.0 L 1751.0 675.0 L 1782.0 636.0 " fill="none" id="make-me-a-hanzi-animation-21" stroke-dasharray="271 542" stroke-linecap="round"></path>

      <clipPath id="make-me-a-hanzi-clip-22">
      <path d="M 1251.0 133.0 Q 1223.0 78.0 1188.0 28.0 Q 1166.0 -2.0 1182.0 -41.0 Q 1189.0 -60.0 1211.0 -48.0 Q 1235.0 -32.0 1252.0 0.0 Q 1271.0 37.0 1274.0 72.0 Q 1281.0 106.0 1275.0 132.0 Q 1271.0 141.0 1264.0 142.0 Q 1255.0 141.0 1251.0 133.0 Z" fill="lightgray"></path>
      </clipPath>
      <path clip-path="url(#make-me-a-hanzi-clip-22)" d="M 1263.0 130.0 L 1247.0 68.0 L 1199.0 -36.0 " fill="none" id="make-me-a-hanzi-animation-22" stroke-dasharray="307 614" stroke-linecap="round"></path>

      <clipPath id="make-me-a-hanzi-clip-23">
      <path d="M 1335.0 129.0 Q 1353.0 24.0 1434.0 -33.0 Q 1539.0 -100.0 1743.0 -85.0 Q 1777.0 -79.0 1806.0 -68.0 Q 1831.0 -58.0 1834.0 -41.0 Q 1838.0 -31.0 1800.0 -5.0 Q 1743.0 47.0 1703.0 99.0 Q 1690.0 117.0 1685.0 109.0 Q 1684.0 108.0 1706.0 17.0 Q 1712.0 -17.0 1683.0 -24.0 Q 1671.0 -25.0 1655.0 -27.0 Q 1490.0 -28.0 1422.0 35.0 Q 1391.0 62.0 1378.0 111.0 Q 1371.0 135.0 1359.0 140.0 Q 1346.0 147.0 1338.0 144.0 Q 1332.0 143.0 1335.0 129.0 Z" fill="lightgray"></path>
      </clipPath>
      <path clip-path="url(#make-me-a-hanzi-clip-23)" d="M 1343.0 135.0 L 1355.0 120.0 L 1383.0 51.0 L 1429.0 -1.0 L 1508.0 -39.0 L 1607.0 -56.0 L 1693.0 -56.0 L 1730.0 -44.0 L 1750.0 -30.0 L 1737.0 15.0 L 1689.0 108.0 " fill="none" id="make-me-a-hanzi-animation-23" stroke-dasharray="780 1560" stroke-linecap="round"></path>

      <clipPath id="make-me-a-hanzi-clip-24">
      <path d="M 1482.0 148.0 Q 1507.0 129.0 1532.0 105.0 Q 1547.0 93.0 1563.0 95.0 Q 1573.0 96.0 1578.0 109.0 Q 1582.0 125.0 1571.0 154.0 Q 1559.0 184.0 1475.0 196.0 Q 1459.0 199.0 1453.0 196.0 Q 1449.0 192.0 1450.0 179.0 Q 1454.0 169.0 1482.0 148.0 Z" fill="lightgray"></path>
      </clipPath>
      <path clip-path="url(#make-me-a-hanzi-clip-24)" d="M 1458.0 190.0 L 1536.0 146.0 L 1560.0 113.0 " fill="none" id="make-me-a-hanzi-animation-24" stroke-dasharray="258 516" stroke-linecap="round"></path>

      <clipPath id="make-me-a-hanzi-clip-25">
      <path d="M 1743.0 146.0 Q 1789.0 109.0 1845.0 55.0 Q 1861.0 37.0 1875.0 34.0 Q 1884.0 34.0 1890.0 44.0 Q 1900.0 57.0 1886.0 95.0 Q 1871.0 140.0 1742.0 174.0 Q 1733.0 178.0 1732.0 167.0 Q 1732.0 154.0 1743.0 146.0 Z" fill="lightgray"></path>
      </clipPath>
      <path clip-path="url(#make-me-a-hanzi-clip-25)" d="M 1742.0 163.0 L 1845.0 98.0 L 1863.0 78.0 L 1875.0 49.0 " fill="none" id="make-me-a-hanzi-animation-25" stroke-dasharray="308 616" stroke-linecap="round"></path>

</g>
</svg>
